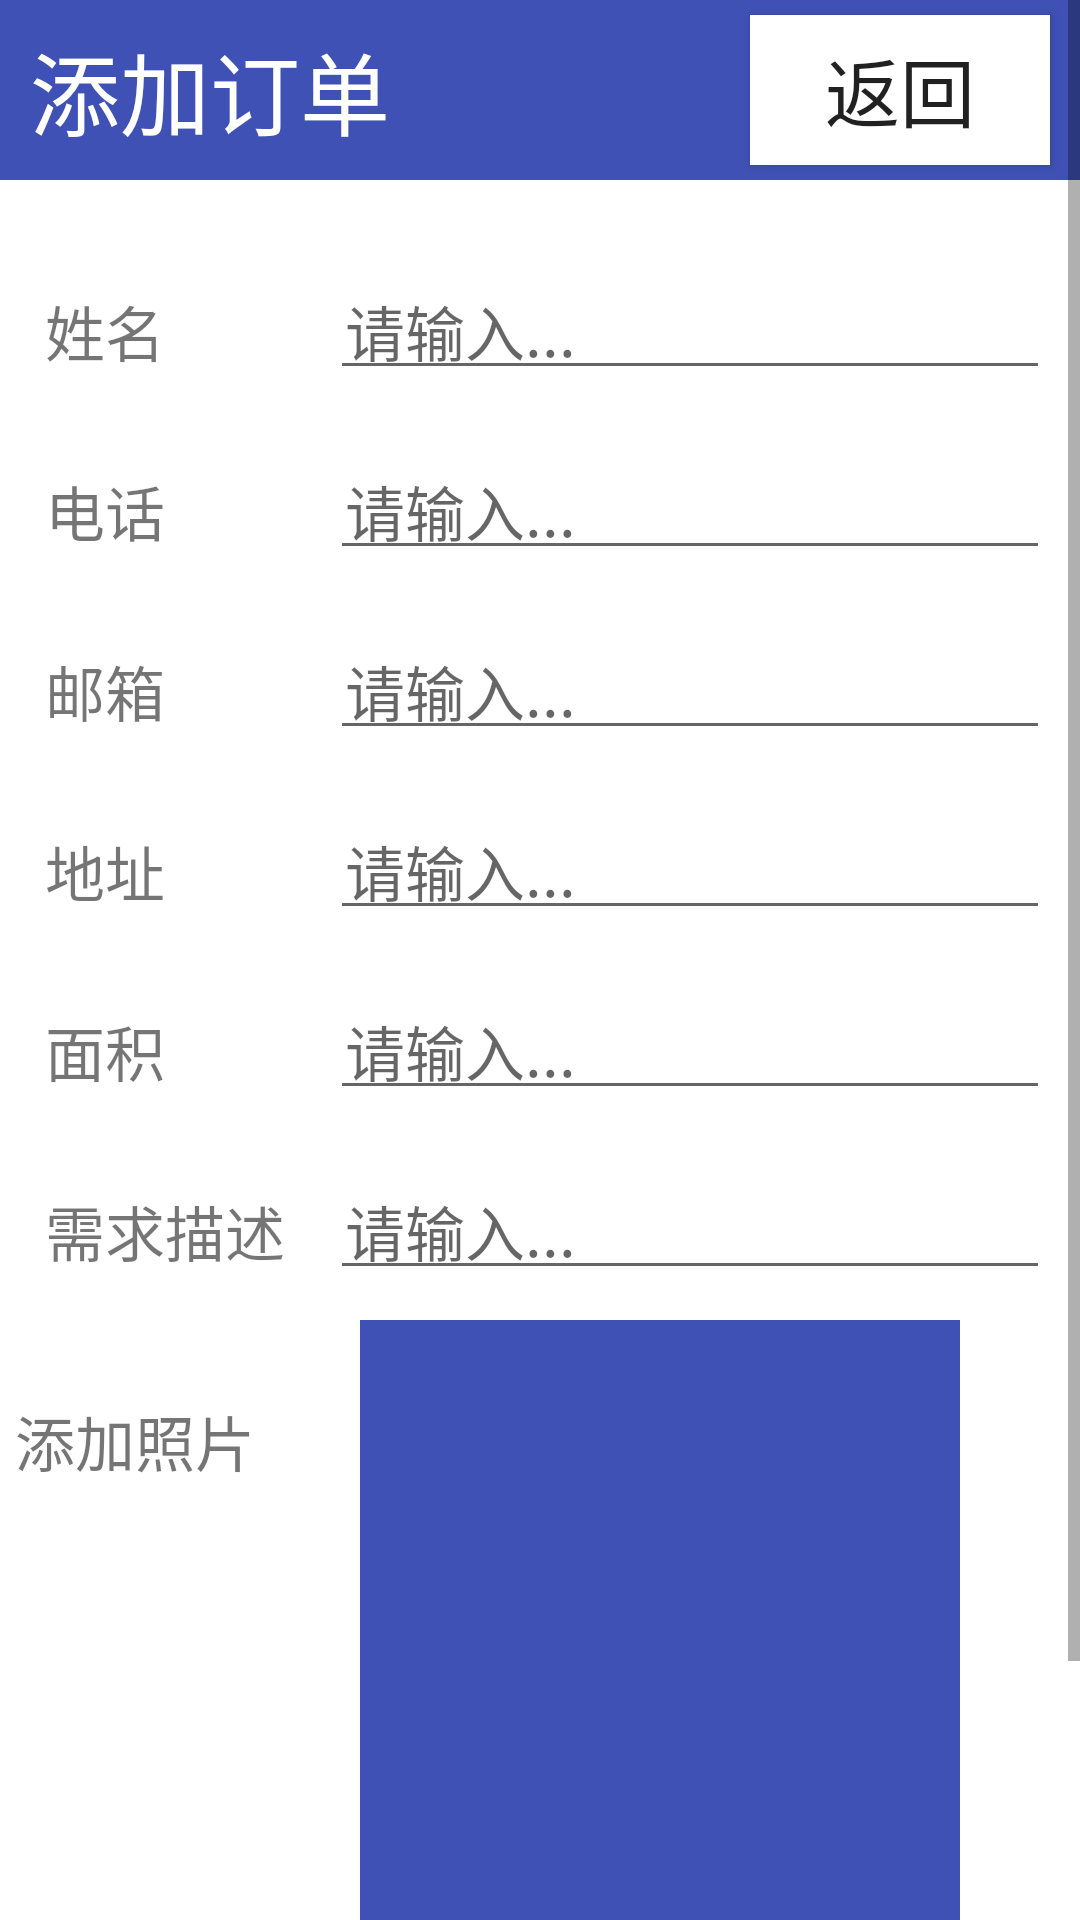

Android layout source for this screen:
<!-- AndroidManifest.xml: application theme AppTheme -->
<!-- res/layout/activity_add_order.xml -->
<?xml version="1.0" encoding="utf-8"?>
<ScrollView xmlns:android="http://schemas.android.com/apk/res/android"
    android:layout_width="match_parent"
    android:layout_height="match_parent">

    <LinearLayout
        android:layout_width="match_parent"
        android:layout_height="match_parent"
        android:background="@color/colorWhite"
        android:orientation="vertical">
        <RelativeLayout
            android:layout_width="match_parent"
            android:layout_height="60dp"
            android:background="@color/colorPrimary"
            android:gravity="center_vertical">

            <TextView
                android:layout_width="wrap_content"
                android:layout_height="50dp"
                android:layout_alignParentLeft="true"
                android:gravity="center_vertical"
                android:paddingLeft="10dp"
                android:text="添加订单"
                android:textColor="@color/colorWhite"
                android:textSize="30sp" />

            <Button
                android:layout_width="100dp"
                android:layout_height="50dp"
                android:layout_alignParentRight="true"
                android:layout_marginRight="10dp"
                android:background="@color/colorWhite"
                android:text="返回"
                android:textSize="25sp" />
        </RelativeLayout>

        <LinearLayout
            android:layout_width="match_parent"
            android:layout_height="match_parent"
            android:background="@color/colorWhite"
            android:orientation="horizontal"
            android:padding="10dp">

            <LinearLayout
                android:layout_width="100dp"
                android:layout_height="match_parent"
                android:orientation="vertical">

                <TextView
                    style="@style/add_title_style"
                    android:text="姓名" />

                <TextView
                    style="@style/add_title_style"
                    android:text="电话" />

                <TextView
                    style="@style/add_title_style"
                    android:text="邮箱" />

                <TextView
                    style="@style/add_title_style"
                    android:text="地址" />
                <TextView
                    style="@style/add_title_style"
                    android:text="面积" />
                <TextView
                    style="@style/add_title_style"
                    android:text="需求描述" />

            </LinearLayout>

            <LinearLayout
                android:layout_width="match_parent"
                android:layout_height="match_parent"
                android:orientation="vertical">

                <EditText style="@style/add_edit_style" />

                <EditText style="@style/add_edit_style" />

                <EditText style="@style/add_edit_style" />

                <EditText style="@style/add_edit_style" />

                <EditText style="@style/add_edit_style" />

                <EditText style="@style/add_edit_style" />

            </LinearLayout>
        </LinearLayout>
        <LinearLayout
            android:layout_width="match_parent"
            android:layout_height="match_parent"
            android:orientation="horizontal">

            <TextView
                style="@style/add_title_style"
                android:text="添加照片"
                />

            <ImageView
                android:layout_width="200dp"
                android:layout_height="200dp"
                android:background="@color/colorPrimary"
                android:layout_marginLeft="30dp"/>
        </LinearLayout>
        <LinearLayout
            android:layout_width="match_parent"
            android:layout_height="100dp"
            android:gravity="center">

            <Button
                android:layout_width="300dp"
                android:layout_height="60dp"
                android:background="@color/colorGreenC"
                android:text="确定"
                android:textSize="30sp" />
        </LinearLayout>
    </LinearLayout>
</ScrollView>
<!-- resources referenced by this layout -->
<resources>
  <color name="colorGreenC">#00ffcc</color>
  <color name="colorPrimary">#3F51B5</color>
  <color name="colorWhite">#ffffff</color>
  <style name="add_edit_style">
          <item name="android:textSize">20sp</item>
          <item name="android:layout_width">match_parent</item>
          <item name="android:layout_height">50dp</item>
          <item name="android:padding">5dp</item>
          <item name="android:layout_marginTop">10dp</item>
          <item name="android:hint">请输入...</item>
          <item name="android:gravity">bottom</item>
          <item name="android:layout_gravity">bottom</item>
  
      </style>
  <style name="add_title_style">
          <item name="android:textSize">20sp</item>
          <item name="android:layout_width">wrap_content</item>
          <item name="android:layout_height">50dp</item>
          <item name="android:padding">5dp</item>
          <item name="android:layout_marginTop">10dp</item>
          <item name="android:gravity">bottom</item>
      </style>
  <style name="AppTheme" parent="Theme.AppCompat.Light.DarkActionBar">
          
          <item name="colorPrimary">@color/colorPrimary</item>
          <item name="colorPrimaryDark">@color/colorPrimaryDark</item>
          <item name="colorAccent">@color/colorAccent</item>
      </style>
  <color name="colorPrimaryDark">#303F9F</color>
  <color name="colorAccent">#FF4081</color>
</resources>
